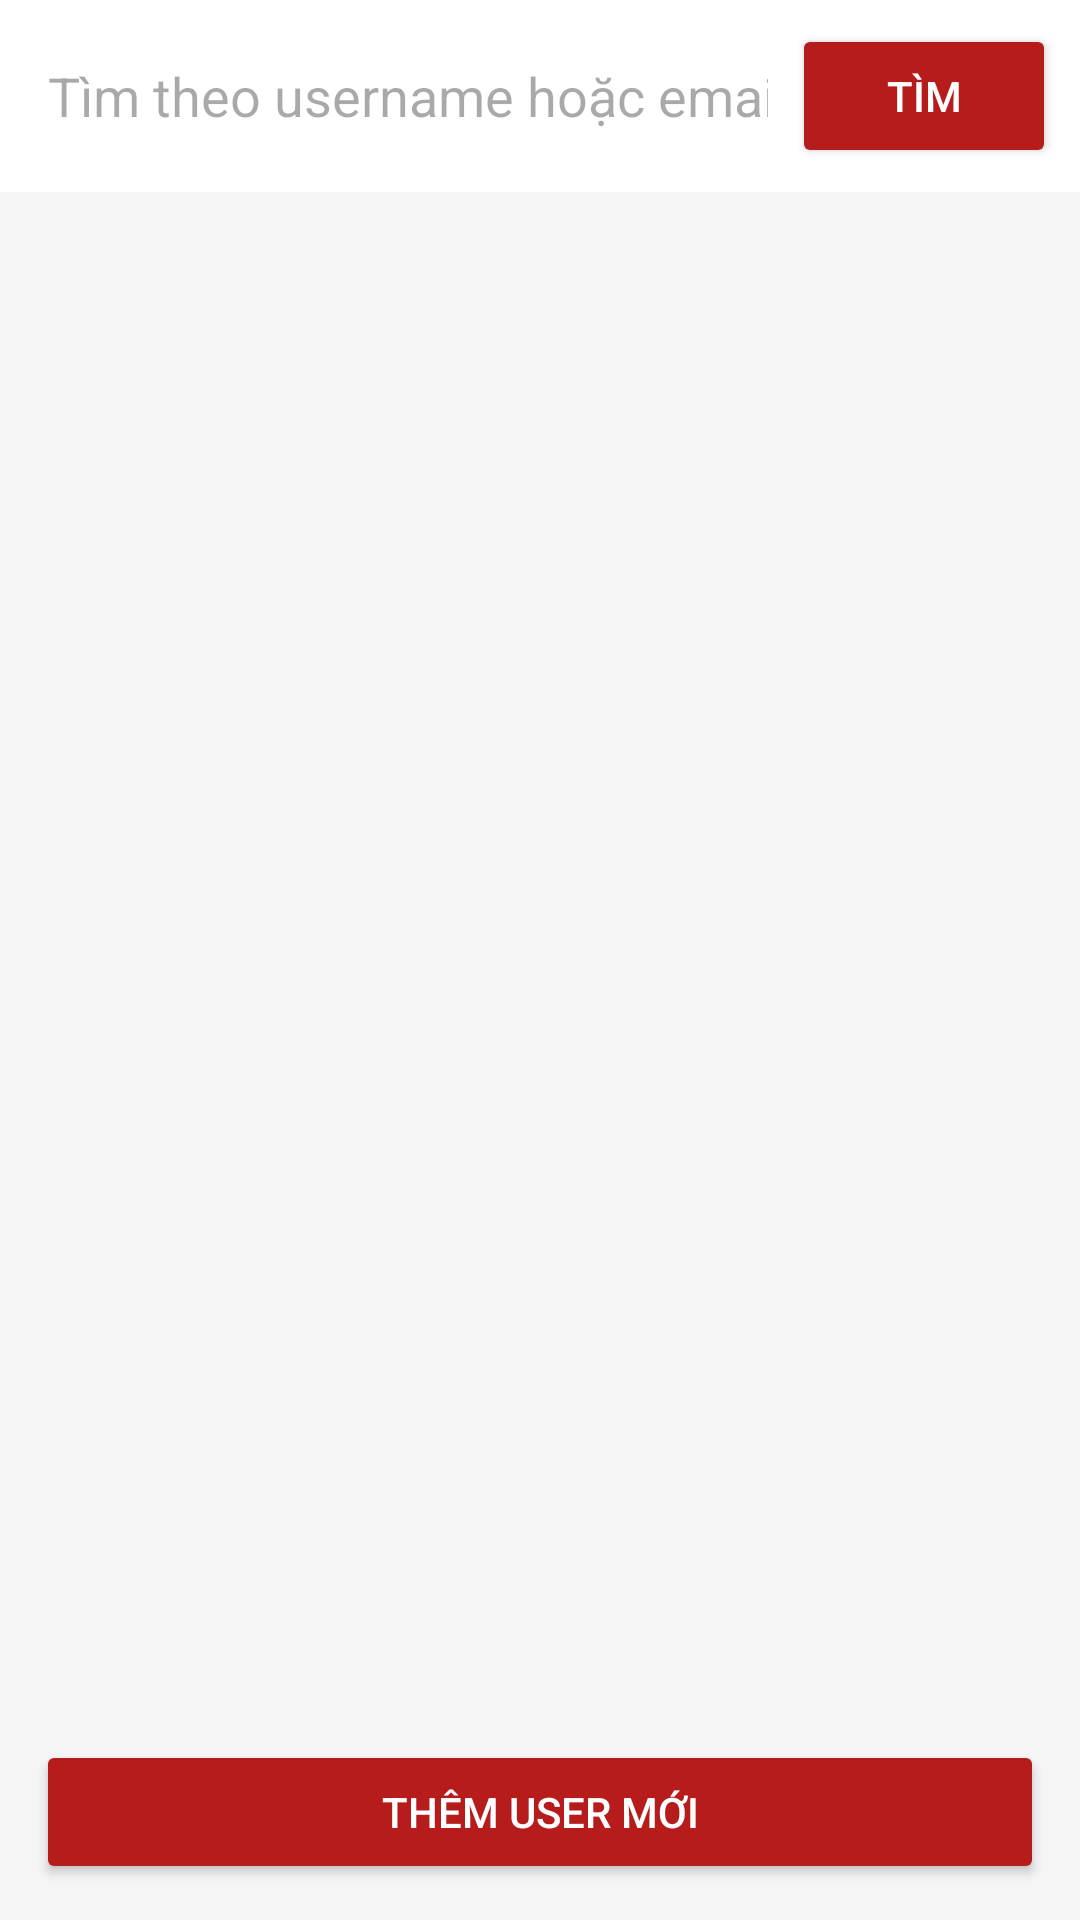

This screen was rendered from an Android layout file. Write that file and the resources it references.
<!-- AndroidManifest.xml: application theme Theme.MyApp -->
<!-- res/layout/activity_admin_user.xml -->
<?xml version="1.0" encoding="utf-8"?>
<LinearLayout xmlns:android="http://schemas.android.com/apk/res/android"
    xmlns:tools="http://schemas.android.com/tools"
    android:layout_width="match_parent"
    android:layout_height="match_parent"
    android:orientation="vertical"
    android:background="#F5F5F5">

    
    <LinearLayout
        android:layout_width="match_parent"
        android:layout_height="wrap_content"
        android:background="#FFFFFF"
        android:padding="8dp"
        android:orientation="horizontal"
        android:gravity="center_vertical">

        <EditText
            android:id="@+id/etSearch"
            android:layout_width="0dp"
            android:layout_height="wrap_content"
            android:layout_weight="1"
            android:autofillHints=""
            android:hint="@string/find1"
            android:background="@null"
            android:padding="8dp"
            android:inputType="text"
            android:imeOptions="actionSearch"/>

        <Button
            android:id="@+id/btnSearch"
            android:layout_width="wrap_content"
            android:layout_height="wrap_content"
            android:text="Tìm"
            android:backgroundTint="#B71C1C"
            android:textColor="#FFFFFF"
            tools:ignore="HardcodedText" />

    </LinearLayout>

    <androidx.recyclerview.widget.RecyclerView
        android:id="@+id/rvUsers"
        android:layout_width="match_parent"
        android:layout_height="0dp"
        android:layout_weight="1"
        android:padding="6dp"/>

    <TextView
        android:id="@+id/tvEmpty"
        android:layout_width="match_parent"
        android:layout_height="0dp"
        android:layout_weight="1"
        android:text="Không có user nào"
        android:gravity="center"
        android:textSize="16sp"
        android:textColor="#888888"
        android:visibility="gone"
        tools:ignore="HardcodedText" />

    <Button
        android:id="@+id/btnAddUser"
        android:layout_width="match_parent"
        android:layout_height="wrap_content"
        android:text="Thêm User mới"
        android:backgroundTint="#B71C1C"
        android:textColor="#FFFFFF"
        android:layout_margin="12dp"
        tools:ignore="HardcodedText" />

</LinearLayout>
<!-- resources referenced by this layout -->
<resources>
  <string name="find1">Tìm theo username hoặc email...</string>
  <style name="Theme.MyApp" parent="Base.Theme.MyApp" />
  <style name="Base.Theme.MyApp" parent="Theme.Material3.DayNight.NoActionBar">
          
          
      </style>
</resources>
